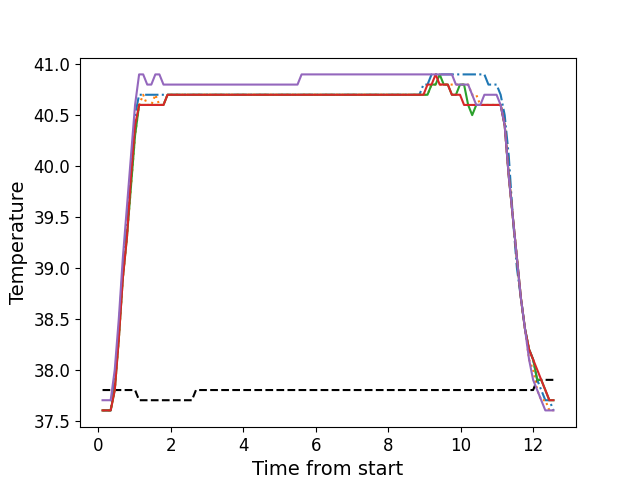

The data file committed next to this chart (first rows):
, times, neutral, z1, z2, z3, z4, z5
0, 0.1196, 37.8, 37.6, 37.6, 37.6, 37.6, 37.7
1, 0.2322, 37.8, 37.6, 37.6, 37.6, 37.6, 37.7
2, 0.3439, 37.8, 37.6, 37.6, 37.6, 37.6, 37.7
3, 0.4565, 37.8, 37.9, 37.8, 37.8, 37.8, 38.0
4, 0.5681, 37.8, 38.4, 38.3, 38.3, 38.3, 38.5
5, 0.6797, 37.8, 39.0, 38.9, 38.9, 38.9, 39.1
6, 0.7924, 37.8, 39.4, 39.3, 39.3, 39.3, 39.6
7, 0.904, 37.8, 40.0, 39.8, 39.8, 39.9, 40.1
8, 1.017, 37.8, 40.5, 40.3, 40.3, 40.4, 40.6
9, 1.128, 37.7, 40.7, 40.6, 40.6, 40.6, 40.9
10, 1.241, 37.7, 40.7, 40.7, 40.6, 40.6, 40.9
11, 1.352, 37.7, 40.7, 40.6, 40.6, 40.6, 40.8
12, 1.465, 37.7, 40.7, 40.6, 40.6, 40.6, 40.8
13, 1.577, 37.7, 40.7, 40.7, 40.6, 40.6, 40.9
14, 1.688, 37.7, 40.7, 40.6, 40.6, 40.6, 40.9
15, 1.801, 37.7, 40.7, 40.6, 40.6, 40.6, 40.8
16, 1.912, 37.7, 40.7, 40.7, 40.7, 40.7, 40.8
17, 2.025, 37.7, 40.7, 40.7, 40.7, 40.7, 40.8
18, 2.137, 37.7, 40.7, 40.7, 40.7, 40.7, 40.8
19, 2.249, 37.7, 40.7, 40.7, 40.7, 40.7, 40.8
20, 2.362, 37.7, 40.7, 40.7, 40.7, 40.7, 40.8
21, 2.473, 37.7, 40.7, 40.7, 40.7, 40.7, 40.8
22, 2.585, 37.7, 40.7, 40.7, 40.7, 40.7, 40.8
23, 2.697, 37.8, 40.7, 40.7, 40.7, 40.7, 40.8
24, 2.809, 37.8, 40.7, 40.7, 40.7, 40.7, 40.8
25, 2.921, 37.8, 40.7, 40.7, 40.7, 40.7, 40.8
26, 3.033, 37.8, 40.7, 40.7, 40.7, 40.7, 40.8
27, 3.146, 37.8, 40.7, 40.7, 40.7, 40.7, 40.8
28, 3.258, 37.8, 40.7, 40.7, 40.7, 40.7, 40.8
29, 3.37, 37.8, 40.7, 40.7, 40.7, 40.7, 40.8
30, 3.481, 37.8, 40.7, 40.7, 40.7, 40.7, 40.8
31, 3.594, 37.8, 40.7, 40.7, 40.7, 40.7, 40.8
32, 3.705, 37.8, 40.7, 40.7, 40.7, 40.7, 40.8
33, 3.818, 37.8, 40.7, 40.7, 40.7, 40.7, 40.8
34, 3.93, 37.8, 40.7, 40.7, 40.7, 40.7, 40.8
35, 4.042, 37.8, 40.7, 40.7, 40.7, 40.7, 40.8
36, 4.154, 37.8, 40.7, 40.7, 40.7, 40.7, 40.8
37, 4.266, 37.8, 40.7, 40.7, 40.7, 40.7, 40.8
38, 4.378, 37.8, 40.7, 40.7, 40.7, 40.7, 40.8
39, 4.49, 37.8, 40.7, 40.7, 40.7, 40.7, 40.8
40, 4.603, 37.8, 40.7, 40.7, 40.7, 40.7, 40.8
41, 4.714, 37.8, 40.7, 40.7, 40.7, 40.7, 40.8
42, 4.827, 37.8, 40.7, 40.7, 40.7, 40.7, 40.8
43, 4.939, 37.8, 40.7, 40.7, 40.7, 40.7, 40.8
44, 5.051, 37.8, 40.7, 40.7, 40.7, 40.7, 40.8
45, 5.163, 37.8, 40.7, 40.7, 40.7, 40.7, 40.8
46, 5.275, 37.8, 40.7, 40.7, 40.7, 40.7, 40.8
47, 5.387, 37.8, 40.7, 40.7, 40.7, 40.7, 40.8
48, 5.499, 37.8, 40.7, 40.7, 40.7, 40.7, 40.8
49, 5.611, 37.8, 40.7, 40.7, 40.7, 40.7, 40.9
50, 5.723, 37.8, 40.7, 40.7, 40.7, 40.7, 40.9
51, 5.836, 37.8, 40.7, 40.7, 40.7, 40.7, 40.9
52, 5.947, 37.8, 40.7, 40.7, 40.7, 40.7, 40.9
53, 6.06, 37.8, 40.7, 40.7, 40.7, 40.7, 40.9
54, 6.171, 37.8, 40.7, 40.7, 40.7, 40.7, 40.9
55, 6.284, 37.8, 40.7, 40.7, 40.7, 40.7, 40.9
56, 6.395, 37.8, 40.7, 40.7, 40.7, 40.7, 40.9
57, 6.508, 37.8, 40.7, 40.7, 40.7, 40.7, 40.9
58, 6.619, 37.8, 40.7, 40.7, 40.7, 40.7, 40.9
59, 6.732, 37.8, 40.7, 40.7, 40.7, 40.7, 40.9
... 52 more rows
